Image classification data set "data" (Ericdroush/Tax_Sale on GitHub). Class labels (4): county view, map view, map wide view, street view.

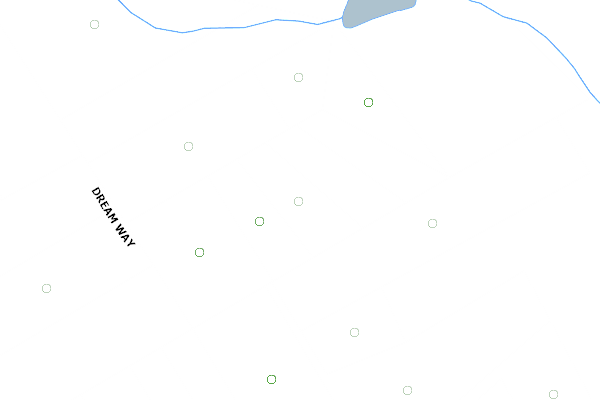
Label: county view

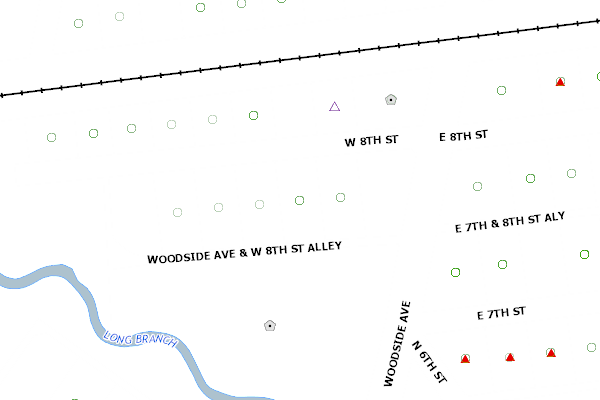
Label: county view

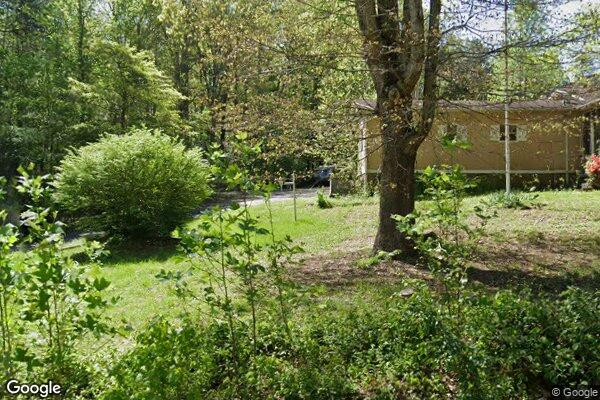
Label: street view

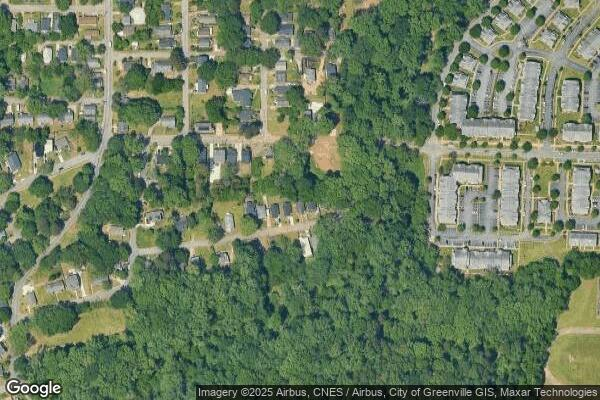
Label: map wide view

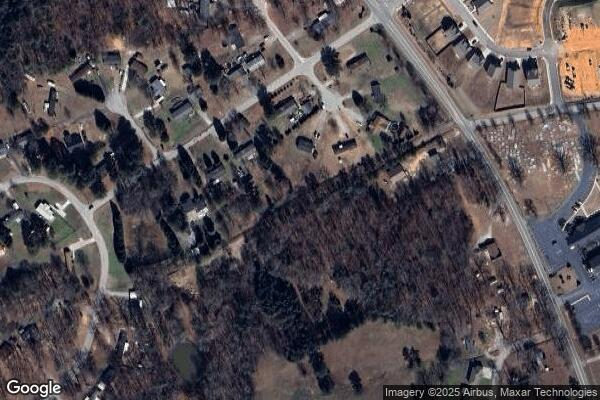
Label: map wide view

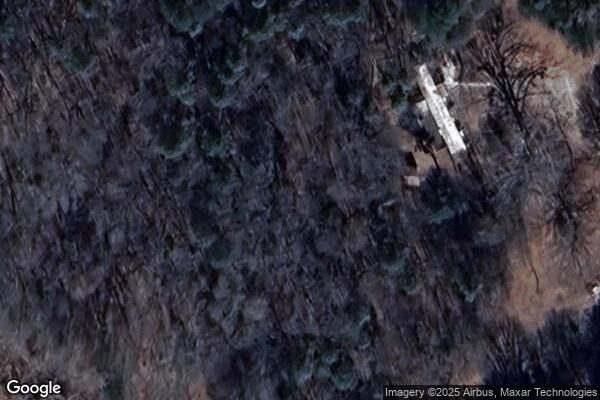
Label: map view
